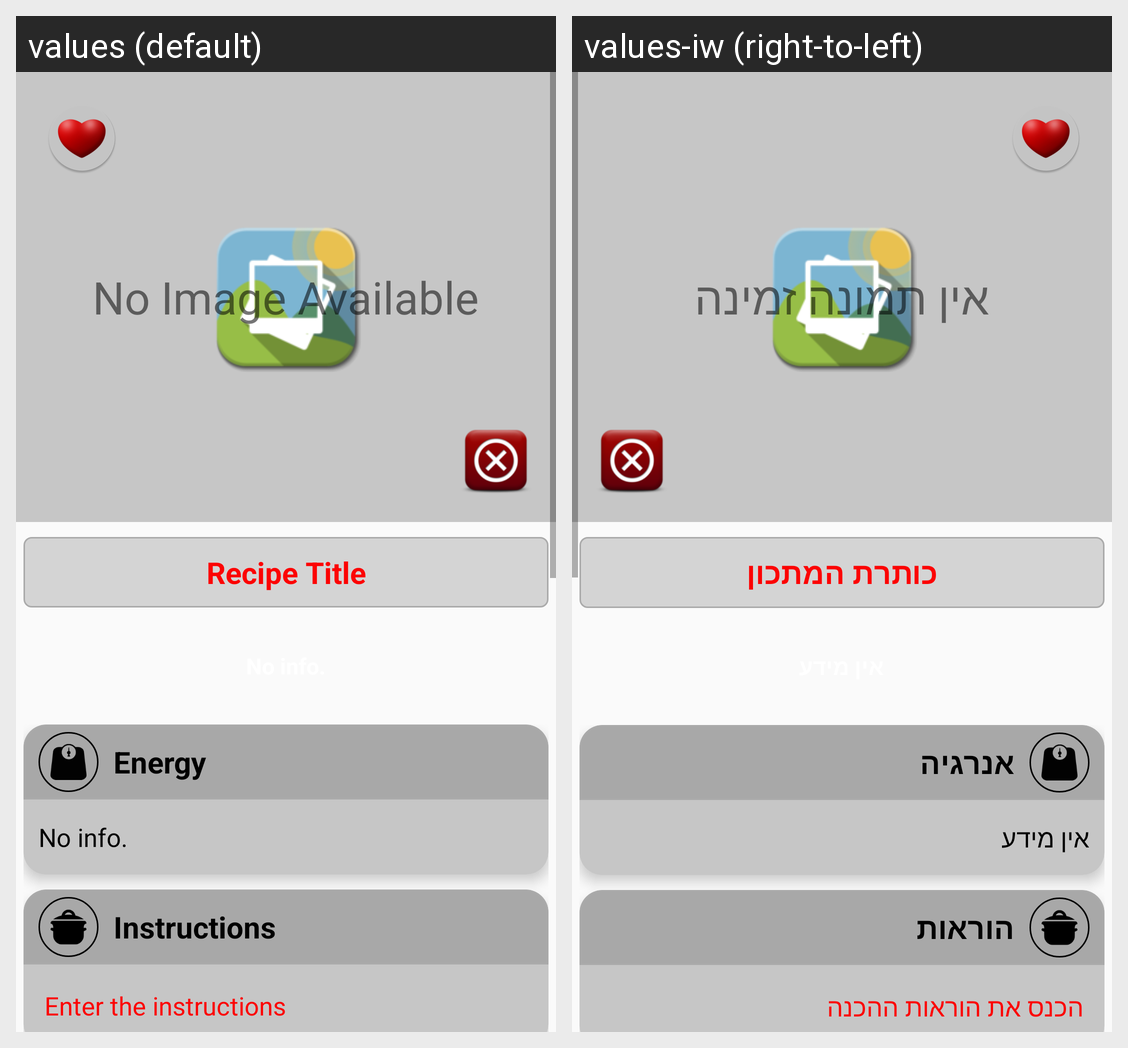

Strings drawn on this Android screen and how each of the app's shown locales translates them:
Android screen res/layout/fragment_edit_recipe.xml rendered under 2 locales, left to right: values (default), values-iw (right-to-left). Device: Nexus 5 (rendered at 1080×1920; each locale shown at half size, 540×960, under a caption strip naming it); theme AppTheme.
Strings drawn on this screen, with the default value and each locale's value (text and hints the layout hard-codes, and strings that could not be matched under every locale, appear in the picture but are not listed):

no_image_available
  values: No Image Available
  values-iw: אין תמונה זמינה

recipe_title
  values: Recipe Title
  values-iw: כותרת המתכון

no_info
  values: No info.
  values-iw: אין מידע

energy
  values: Energy
  values-iw: אנרגיה

instructions
  values: Instructions
  values-iw: הוראות

enter_the_instructions
  values: Enter the instructions
  values-iw: הכנס את הוראות ההכנה
